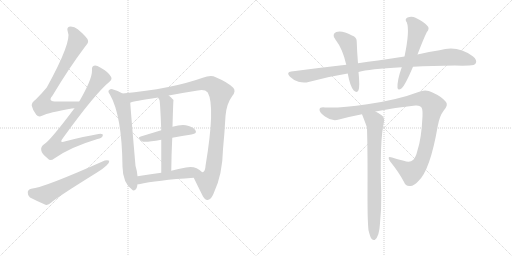
t = 0.00 s
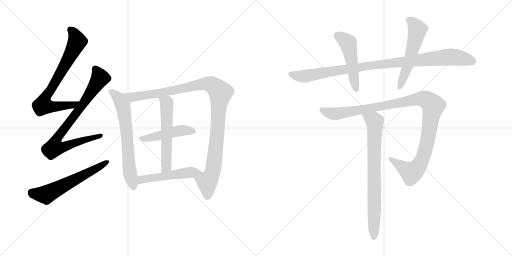
t = 2.17 s
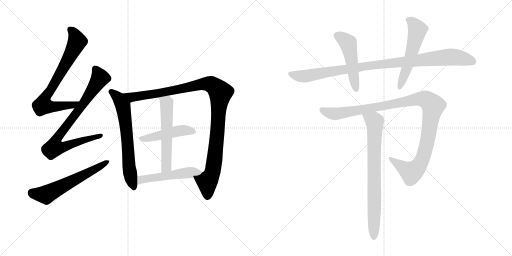
t = 4.35 s
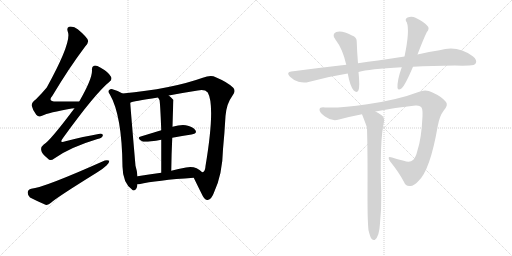
t = 6.52 s
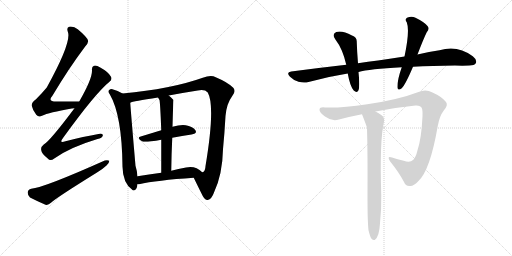
t = 8.69 s
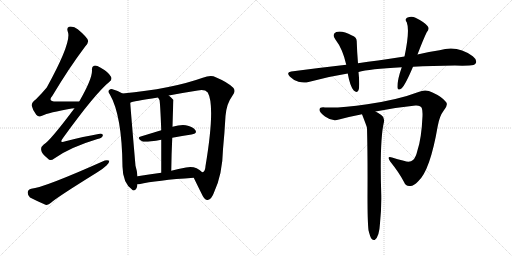
t = 10.86 s

The animated SVG that drew these frames (rendered in a browser with its animation timeline set to each time). Animation: 13 CSS @keyframes rules; one cycle of 10.86 s.

<svg version="1.1" viewBox="0 0 2048 1024" xmlns="http://www.w3.org/2000/svg">
  <g stroke="lightgray" stroke-dasharray="1,1" stroke-width="1" transform="scale(4, 4)">
    <line x1="0" y1="0" x2="256" y2="256"></line>
    <line x1="256" y1="0" x2="0" y2="256"></line>
    <line x1="128" y1="0" x2="128" y2="256"></line>
    <line x1="0" y1="128" x2="256" y2="128"></line>
    <line x1="256" y1="0" x2="512" y2="256"></line>
    <line x1="512" y1="0" x2="256" y2="256"></line>
    <line x1="384" y1="0" x2="384" y2="256"></line>
    <line x1="256" y1="128" x2="512" y2="128"></line>
  </g>
<g transform="scale(1, -1) translate(0, -850)">
   <style type="text/css">
    @keyframes keyframes0 {
      from {
       stroke: black;
       stroke-dashoffset: 742;
       stroke-width: 128;
       }
       71% {
       animation-timing-function: step-end;
       stroke: black;
       stroke-dashoffset: 0;
       stroke-width: 128;
       }
       to {
       stroke: black;
       stroke-width: 1024;
       }
       }
       #make-me-a-hanzi-animation-0 {
         animation: keyframes0 0.853841s both;
         animation-delay: 0.000000s;
         animation-timing-function: linear;
       }
    @keyframes keyframes1 {
      from {
       stroke: black;
       stroke-dashoffset: 822;
       stroke-width: 128;
       }
       73% {
       animation-timing-function: step-end;
       stroke: black;
       stroke-dashoffset: 0;
       stroke-width: 128;
       }
       to {
       stroke: black;
       stroke-width: 1024;
       }
       }
       #make-me-a-hanzi-animation-1 {
         animation: keyframes1 0.918945s both;
         animation-delay: 0.853841s;
         animation-timing-function: linear;
       }
    @keyframes keyframes2 {
      from {
       stroke: black;
       stroke-dashoffset: 595;
       stroke-width: 128;
       }
       66% {
       animation-timing-function: step-end;
       stroke: black;
       stroke-dashoffset: 0;
       stroke-width: 128;
       }
       to {
       stroke: black;
       stroke-width: 1024;
       }
       }
       #make-me-a-hanzi-animation-2 {
         animation: keyframes2 0.734212s both;
         animation-delay: 1.772786s;
         animation-timing-function: linear;
       }
    @keyframes keyframes3 {
      from {
       stroke: black;
       stroke-dashoffset: 664;
       stroke-width: 128;
       }
       68% {
       animation-timing-function: step-end;
       stroke: black;
       stroke-dashoffset: 0;
       stroke-width: 128;
       }
       to {
       stroke: black;
       stroke-width: 1024;
       }
       }
       #make-me-a-hanzi-animation-3 {
         animation: keyframes3 0.790365s both;
         animation-delay: 2.506999s;
         animation-timing-function: linear;
       }
    @keyframes keyframes4 {
      from {
       stroke: black;
       stroke-dashoffset: 1083;
       stroke-width: 128;
       }
       78% {
       animation-timing-function: step-end;
       stroke: black;
       stroke-dashoffset: 0;
       stroke-width: 128;
       }
       to {
       stroke: black;
       stroke-width: 1024;
       }
       }
       #make-me-a-hanzi-animation-4 {
         animation: keyframes4 1.131348s both;
         animation-delay: 3.297363s;
         animation-timing-function: linear;
       }
    @keyframes keyframes5 {
      from {
       stroke: black;
       stroke-dashoffset: 466;
       stroke-width: 128;
       }
       60% {
       animation-timing-function: step-end;
       stroke: black;
       stroke-dashoffset: 0;
       stroke-width: 128;
       }
       to {
       stroke: black;
       stroke-width: 1024;
       }
       }
       #make-me-a-hanzi-animation-5 {
         animation: keyframes5 0.629232s both;
         animation-delay: 4.428711s;
         animation-timing-function: linear;
       }
    @keyframes keyframes6 {
      from {
       stroke: black;
       stroke-dashoffset: 565;
       stroke-width: 128;
       }
       65% {
       animation-timing-function: step-end;
       stroke: black;
       stroke-dashoffset: 0;
       stroke-width: 128;
       }
       to {
       stroke: black;
       stroke-width: 1024;
       }
       }
       #make-me-a-hanzi-animation-6 {
         animation: keyframes6 0.709798s both;
         animation-delay: 5.057943s;
         animation-timing-function: linear;
       }
    @keyframes keyframes7 {
      from {
       stroke: black;
       stroke-dashoffset: 510;
       stroke-width: 128;
       }
       62% {
       animation-timing-function: step-end;
       stroke: black;
       stroke-dashoffset: 0;
       stroke-width: 128;
       }
       to {
       stroke: black;
       stroke-width: 1024;
       }
       }
       #make-me-a-hanzi-animation-7 {
         animation: keyframes7 0.665039s both;
         animation-delay: 5.767741s;
         animation-timing-function: linear;
       }
    @keyframes keyframes8 {
      from {
       stroke: black;
       stroke-dashoffset: 992;
       stroke-width: 128;
       }
       76% {
       animation-timing-function: step-end;
       stroke: black;
       stroke-dashoffset: 0;
       stroke-width: 128;
       }
       to {
       stroke: black;
       stroke-width: 1024;
       }
       }
       #make-me-a-hanzi-animation-8 {
         animation: keyframes8 1.057292s both;
         animation-delay: 6.432780s;
         animation-timing-function: linear;
       }
    @keyframes keyframes9 {
      from {
       stroke: black;
       stroke-dashoffset: 494;
       stroke-width: 128;
       }
       62% {
       animation-timing-function: step-end;
       stroke: black;
       stroke-dashoffset: 0;
       stroke-width: 128;
       }
       to {
       stroke: black;
       stroke-width: 1024;
       }
       }
       #make-me-a-hanzi-animation-9 {
         animation: keyframes9 0.652018s both;
         animation-delay: 7.490072s;
         animation-timing-function: linear;
       }
    @keyframes keyframes10 {
      from {
       stroke: black;
       stroke-dashoffset: 552;
       stroke-width: 128;
       }
       64% {
       animation-timing-function: step-end;
       stroke: black;
       stroke-dashoffset: 0;
       stroke-width: 128;
       }
       to {
       stroke: black;
       stroke-width: 1024;
       }
       }
       #make-me-a-hanzi-animation-10 {
         animation: keyframes10 0.699219s both;
         animation-delay: 8.142090s;
         animation-timing-function: linear;
       }
    @keyframes keyframes11 {
      from {
       stroke: black;
       stroke-dashoffset: 1105;
       stroke-width: 128;
       }
       78% {
       animation-timing-function: step-end;
       stroke: black;
       stroke-dashoffset: 0;
       stroke-width: 128;
       }
       to {
       stroke: black;
       stroke-width: 1024;
       }
       }
       #make-me-a-hanzi-animation-11 {
         animation: keyframes11 1.149251s both;
         animation-delay: 8.841309s;
         animation-timing-function: linear;
       }
    @keyframes keyframes12 {
      from {
       stroke: black;
       stroke-dashoffset: 766;
       stroke-width: 128;
       }
       71% {
       animation-timing-function: step-end;
       stroke: black;
       stroke-dashoffset: 0;
       stroke-width: 128;
       }
       to {
       stroke: black;
       stroke-width: 1024;
       }
       }
       #make-me-a-hanzi-animation-12 {
         animation: keyframes12 0.873372s both;
         animation-delay: 9.990560s;
         animation-timing-function: linear;
       }
</style>
<path d="M 317 444 Q 266 444 226 444 Q 189 444 209 466 Q 276 578 340 663 Q 355 679 352 688 Q 349 701 311 733 Q 295 746 276 743 Q 266 739 271 724 Q 289 685 187 500 Q 169 478 144 453 Q 125 440 127 427 Q 131 408 145 391 Q 155 379 168 387 Q 195 400 287 416 Q 291 417 298 417 C 328 420 347 444 317 444 Z" fill="lightgray"></path> 
<path d="M 298 417 Q 199 285 175 272 Q 162 262 165 249 Q 166 236 191 216 Q 201 204 217 216 Q 280 261 390 294 Q 409 298 411 307 Q 414 317 394 314 Q 336 304 262 285 Q 234 275 252 298 Q 382 478 438 523 Q 450 533 444 543 Q 434 562 401 580 Q 385 590 376 587 Q 366 584 368 568 Q 369 534 317 444 L 298 417 Z" fill="lightgray"></path> 
<path d="M 125 95 Q 112 92 111 81 Q 110 68 120 60 Q 145 47 182 31 Q 192 28 204 39 Q 222 57 388 160 Q 410 173 426 188 Q 438 198 437 207 Q 431 211 419 208 Q 175 99 125 95 Z" fill="lightgray"></path> 
<path d="M 490 476 Q 471 488 450 493 Q 443 496 438 491 Q 429 485 439 473 Q 488 389 490 183 Q 491 117 530 90 L 531 89 Q 547 85 550 113 L 550 145 Q 549 164 542 187 Q 524 394 521 439 C 520 459 516 461 490 476 Z" fill="lightgray"></path> 
<path d="M 775 139 Q 787 114 811 66 Q 821 48 831 50 Q 847 54 856 80 Q 890 153 892 253 Q 898 314 902 386 Q 906 435 929 466 Q 945 485 933 499 Q 911 521 863 541 Q 844 551 811 539 Q 685 494 490 476 C 460 473 492 431 521 439 Q 531 445 632 460 L 675 468 Q 727 478 791 488 Q 819 494 831 480 Q 862 426 822 186 Q 821 164 811 161 L 809 161 C 794 135 766 158 775 139 Z" fill="lightgray"></path> 
<path d="M 689 299 Q 729 306 766 312 Q 791 316 781 330 Q 769 345 743 349 Q 722 352 690 343 L 645 329 Q 602 316 563 304 Q 545 300 568 285 Q 577 279 645 291 L 689 299 Z" fill="lightgray"></path> 
<path d="M 690 343 Q 693 449 694 450 Q 684 462 675 468 C 652 487 616 486 632 460 Q 635 456 638 450 Q 641 435 645 329 L 645 291 Q 645 239 645 159 C 645 129 685 137 685 167 Q 686 239 689 299 L 690 343 Z" fill="lightgray"></path> 
<path d="M 550 113 Q 551 113 556 113 Q 626 129 775 139 C 805 141 829 143 809 161 Q 781 189 744 180 Q 713 174 685 167 L 645 159 Q 594 152 550 145 C 520 140 520 111 550 113 Z" fill="lightgray"></path> 
<path d="M 1652 583 Q 1728 587 1820 588 Q 1850 587 1877 588 Q 1898 588 1903 597 Q 1910 610 1891 625 Q 1830 671 1758 649 Q 1718 643 1670 632 L 1618 624 Q 1567 617 1512 608 Q 1472 604 1432 597 L 1385 591 Q 1279 579 1165 564 Q 1143 561 1160 543 Q 1175 528 1194 523 Q 1216 517 1234 522 Q 1309 543 1391 556 L 1434 562 Q 1476 574 1607 581 L 1652 583 Z" fill="lightgray"></path> 
<path d="M 1432 597 Q 1428 645 1427 682 Q 1428 701 1408 708 Q 1369 729 1345 722 Q 1326 713 1341 693 Q 1371 654 1385 591 L 1391 556 Q 1400 505 1415 488 Q 1428 476 1434 489 Q 1440 505 1434 562 L 1432 597 Z" fill="lightgray"></path> 
<path d="M 1670 632 Q 1694 695 1707 721 Q 1720 736 1710 746 Q 1697 762 1662 779 Q 1646 788 1628 779 Q 1618 772 1627 761 Q 1640 728 1618 624 L 1607 581 Q 1588 527 1590 499 Q 1591 486 1607 497 Q 1622 512 1652 583 L 1670 632 Z" fill="lightgray"></path> 
<path d="M 1502 404 Q 1581 420 1662 428 Q 1683 429 1687 418 Q 1691 409 1690 385 Q 1686 297 1670 249 Q 1663 219 1652 210 Q 1640 198 1615 207 Q 1590 213 1568 220 Q 1546 227 1560 205 Q 1597 159 1616 122 Q 1623 103 1642 106 Q 1655 107 1672 124 Q 1720 166 1751 346 Q 1758 386 1775 408 Q 1794 430 1784 442 Q 1768 463 1730 480 Q 1703 495 1674 482 Q 1593 451 1469 433 Q 1361 417 1300 420 Q 1279 423 1278 411 Q 1277 401 1300 384 Q 1328 363 1356 372 Q 1401 384 1448 393 L 1502 404 Z" fill="lightgray"></path> 
<path d="M 1474 -71 Q 1480 -96 1486 -105 Q 1492 -112 1499 -110 Q 1517 -98 1520 -43 Q 1526 14 1525 70 Q 1518 290 1536 363 Q 1539 381 1525 390 Q 1512 399 1502 404 C 1476 419 1437 421 1448 393 Q 1466 347 1468 339 Q 1471 231 1470 66 Q 1470 -37 1474 -71 Z" fill="lightgray"></path> 
      <clipPath id="make-me-a-hanzi-clip-0">
      <path d="M 317 444 Q 266 444 226 444 Q 189 444 209 466 Q 276 578 340 663 Q 355 679 352 688 Q 349 701 311 733 Q 295 746 276 743 Q 266 739 271 724 Q 289 685 187 500 Q 169 478 144 453 Q 125 440 127 427 Q 131 408 145 391 Q 155 379 168 387 Q 195 400 287 416 Q 291 417 298 417 C 328 420 347 444 317 444 Z" fill="lightgray"></path>
      </clipPath>
      <path clip-path="url(#make-me-a-hanzi-clip-0)" d="M 282 731 L 302 706 L 307 679 L 241 555 L 179 455 L 172 429 L 252 425 L 301 435 L 309 443 " fill="none" id="make-me-a-hanzi-animation-0" stroke-dasharray="614 1228" stroke-linecap="round"></path>

      <clipPath id="make-me-a-hanzi-clip-1">
      <path d="M 298 417 Q 199 285 175 272 Q 162 262 165 249 Q 166 236 191 216 Q 201 204 217 216 Q 280 261 390 294 Q 409 298 411 307 Q 414 317 394 314 Q 336 304 262 285 Q 234 275 252 298 Q 382 478 438 523 Q 450 533 444 543 Q 434 562 401 580 Q 385 590 376 587 Q 366 584 368 568 Q 369 534 317 444 L 298 417 Z" fill="lightgray"></path>
      </clipPath>
      <path clip-path="url(#make-me-a-hanzi-clip-1)" d="M 381 574 L 398 534 L 319 415 L 237 310 L 221 283 L 217 260 L 247 260 L 402 307 " fill="none" id="make-me-a-hanzi-animation-1" stroke-dasharray="694 1388" stroke-linecap="round"></path>

      <clipPath id="make-me-a-hanzi-clip-2">
      <path d="M 125 95 Q 112 92 111 81 Q 110 68 120 60 Q 145 47 182 31 Q 192 28 204 39 Q 222 57 388 160 Q 410 173 426 188 Q 438 198 437 207 Q 431 211 419 208 Q 175 99 125 95 Z" fill="lightgray"></path>
      </clipPath>
      <path clip-path="url(#make-me-a-hanzi-clip-2)" d="M 127 80 L 184 71 L 432 203 " fill="none" id="make-me-a-hanzi-animation-2" stroke-dasharray="467 934" stroke-linecap="round"></path>

      <clipPath id="make-me-a-hanzi-clip-3">
      <path d="M 490 476 Q 471 488 450 493 Q 443 496 438 491 Q 429 485 439 473 Q 488 389 490 183 Q 491 117 530 90 L 531 89 Q 547 85 550 113 L 550 145 Q 549 164 542 187 Q 524 394 521 439 C 520 459 516 461 490 476 Z" fill="lightgray"></path>
      </clipPath>
      <path clip-path="url(#make-me-a-hanzi-clip-3)" d="M 445 482 L 472 460 L 493 419 L 510 289 L 515 194 L 536 95 " fill="none" id="make-me-a-hanzi-animation-3" stroke-dasharray="536 1072" stroke-linecap="round"></path>

      <clipPath id="make-me-a-hanzi-clip-4">
      <path d="M 775 139 Q 787 114 811 66 Q 821 48 831 50 Q 847 54 856 80 Q 890 153 892 253 Q 898 314 902 386 Q 906 435 929 466 Q 945 485 933 499 Q 911 521 863 541 Q 844 551 811 539 Q 685 494 490 476 C 460 473 492 431 521 439 Q 531 445 632 460 L 675 468 Q 727 478 791 488 Q 819 494 831 480 Q 862 426 822 186 Q 821 164 811 161 L 809 161 C 794 135 766 158 775 139 Z" fill="lightgray"></path>
      </clipPath>
      <path clip-path="url(#make-me-a-hanzi-clip-4)" d="M 499 476 L 527 461 L 544 463 L 827 515 L 857 506 L 877 486 L 882 479 L 861 230 L 850 160 L 829 119 L 830 64 " fill="none" id="make-me-a-hanzi-animation-4" stroke-dasharray="955 1910" stroke-linecap="round"></path>

      <clipPath id="make-me-a-hanzi-clip-5">
      <path d="M 689 299 Q 729 306 766 312 Q 791 316 781 330 Q 769 345 743 349 Q 722 352 690 343 L 645 329 Q 602 316 563 304 Q 545 300 568 285 Q 577 279 645 291 L 689 299 Z" fill="lightgray"></path>
      </clipPath>
      <path clip-path="url(#make-me-a-hanzi-clip-5)" d="M 565 294 L 716 327 L 746 329 L 771 323 " fill="none" id="make-me-a-hanzi-animation-5" stroke-dasharray="338 676" stroke-linecap="round"></path>

      <clipPath id="make-me-a-hanzi-clip-6">
      <path d="M 690 343 Q 693 449 694 450 Q 684 462 675 468 C 652 487 616 486 632 460 Q 635 456 638 450 Q 641 435 645 329 L 645 291 Q 645 239 645 159 C 645 129 685 137 685 167 Q 686 239 689 299 L 690 343 Z" fill="lightgray"></path>
      </clipPath>
      <path clip-path="url(#make-me-a-hanzi-clip-6)" d="M 640 458 L 667 437 L 666 191 L 662 178 L 650 168 " fill="none" id="make-me-a-hanzi-animation-6" stroke-dasharray="437 874" stroke-linecap="round"></path>

      <clipPath id="make-me-a-hanzi-clip-7">
      <path d="M 550 113 Q 551 113 556 113 Q 626 129 775 139 C 805 141 829 143 809 161 Q 781 189 744 180 Q 713 174 685 167 L 645 159 Q 594 152 550 145 C 520 140 520 111 550 113 Z" fill="lightgray"></path>
      </clipPath>
      <path clip-path="url(#make-me-a-hanzi-clip-7)" d="M 553 118 L 563 129 L 585 135 L 800 162 " fill="none" id="make-me-a-hanzi-animation-7" stroke-dasharray="382 764" stroke-linecap="round"></path>

      <clipPath id="make-me-a-hanzi-clip-8">
      <path d="M 1652 583 Q 1728 587 1820 588 Q 1850 587 1877 588 Q 1898 588 1903 597 Q 1910 610 1891 625 Q 1830 671 1758 649 Q 1718 643 1670 632 L 1618 624 Q 1567 617 1512 608 Q 1472 604 1432 597 L 1385 591 Q 1279 579 1165 564 Q 1143 561 1160 543 Q 1175 528 1194 523 Q 1216 517 1234 522 Q 1309 543 1391 556 L 1434 562 Q 1476 574 1607 581 L 1652 583 Z" fill="lightgray"></path>
      </clipPath>
      <path clip-path="url(#make-me-a-hanzi-clip-8)" d="M 1163 553 L 1216 545 L 1481 588 L 1787 622 L 1833 620 L 1891 604 " fill="none" id="make-me-a-hanzi-animation-8" stroke-dasharray="864 1728" stroke-linecap="round"></path>

      <clipPath id="make-me-a-hanzi-clip-9">
      <path d="M 1432 597 Q 1428 645 1427 682 Q 1428 701 1408 708 Q 1369 729 1345 722 Q 1326 713 1341 693 Q 1371 654 1385 591 L 1391 556 Q 1400 505 1415 488 Q 1428 476 1434 489 Q 1440 505 1434 562 L 1432 597 Z" fill="lightgray"></path>
      </clipPath>
      <path clip-path="url(#make-me-a-hanzi-clip-9)" d="M 1351 706 L 1393 675 L 1424 492 " fill="none" id="make-me-a-hanzi-animation-9" stroke-dasharray="366 732" stroke-linecap="round"></path>

      <clipPath id="make-me-a-hanzi-clip-10">
      <path d="M 1670 632 Q 1694 695 1707 721 Q 1720 736 1710 746 Q 1697 762 1662 779 Q 1646 788 1628 779 Q 1618 772 1627 761 Q 1640 728 1618 624 L 1607 581 Q 1588 527 1590 499 Q 1591 486 1607 497 Q 1622 512 1652 583 L 1670 632 Z" fill="lightgray"></path>
      </clipPath>
      <path clip-path="url(#make-me-a-hanzi-clip-10)" d="M 1634 770 L 1649 761 L 1670 731 L 1630 581 L 1599 500 " fill="none" id="make-me-a-hanzi-animation-10" stroke-dasharray="424 848" stroke-linecap="round"></path>

      <clipPath id="make-me-a-hanzi-clip-11">
      <path d="M 1502 404 Q 1581 420 1662 428 Q 1683 429 1687 418 Q 1691 409 1690 385 Q 1686 297 1670 249 Q 1663 219 1652 210 Q 1640 198 1615 207 Q 1590 213 1568 220 Q 1546 227 1560 205 Q 1597 159 1616 122 Q 1623 103 1642 106 Q 1655 107 1672 124 Q 1720 166 1751 346 Q 1758 386 1775 408 Q 1794 430 1784 442 Q 1768 463 1730 480 Q 1703 495 1674 482 Q 1593 451 1469 433 Q 1361 417 1300 420 Q 1279 423 1278 411 Q 1277 401 1300 384 Q 1328 363 1356 372 Q 1401 384 1448 393 L 1502 404 Z" fill="lightgray"></path>
      </clipPath>
      <path clip-path="url(#make-me-a-hanzi-clip-11)" d="M 1288 410 L 1337 394 L 1664 453 L 1691 455 L 1709 449 L 1732 426 L 1712 296 L 1694 225 L 1680 194 L 1644 160 L 1562 214 " fill="none" id="make-me-a-hanzi-animation-11" stroke-dasharray="977 1954" stroke-linecap="round"></path>

      <clipPath id="make-me-a-hanzi-clip-12">
      <path d="M 1474 -71 Q 1480 -96 1486 -105 Q 1492 -112 1499 -110 Q 1517 -98 1520 -43 Q 1526 14 1525 70 Q 1518 290 1536 363 Q 1539 381 1525 390 Q 1512 399 1502 404 C 1476 419 1437 421 1448 393 Q 1466 347 1468 339 Q 1471 231 1470 66 Q 1470 -37 1474 -71 Z" fill="lightgray"></path>
      </clipPath>
      <path clip-path="url(#make-me-a-hanzi-clip-12)" d="M 1457 385 L 1498 363 L 1500 346 L 1495 -100 " fill="none" id="make-me-a-hanzi-animation-12" stroke-dasharray="638 1276" stroke-linecap="round"></path>

</g>
</svg>
